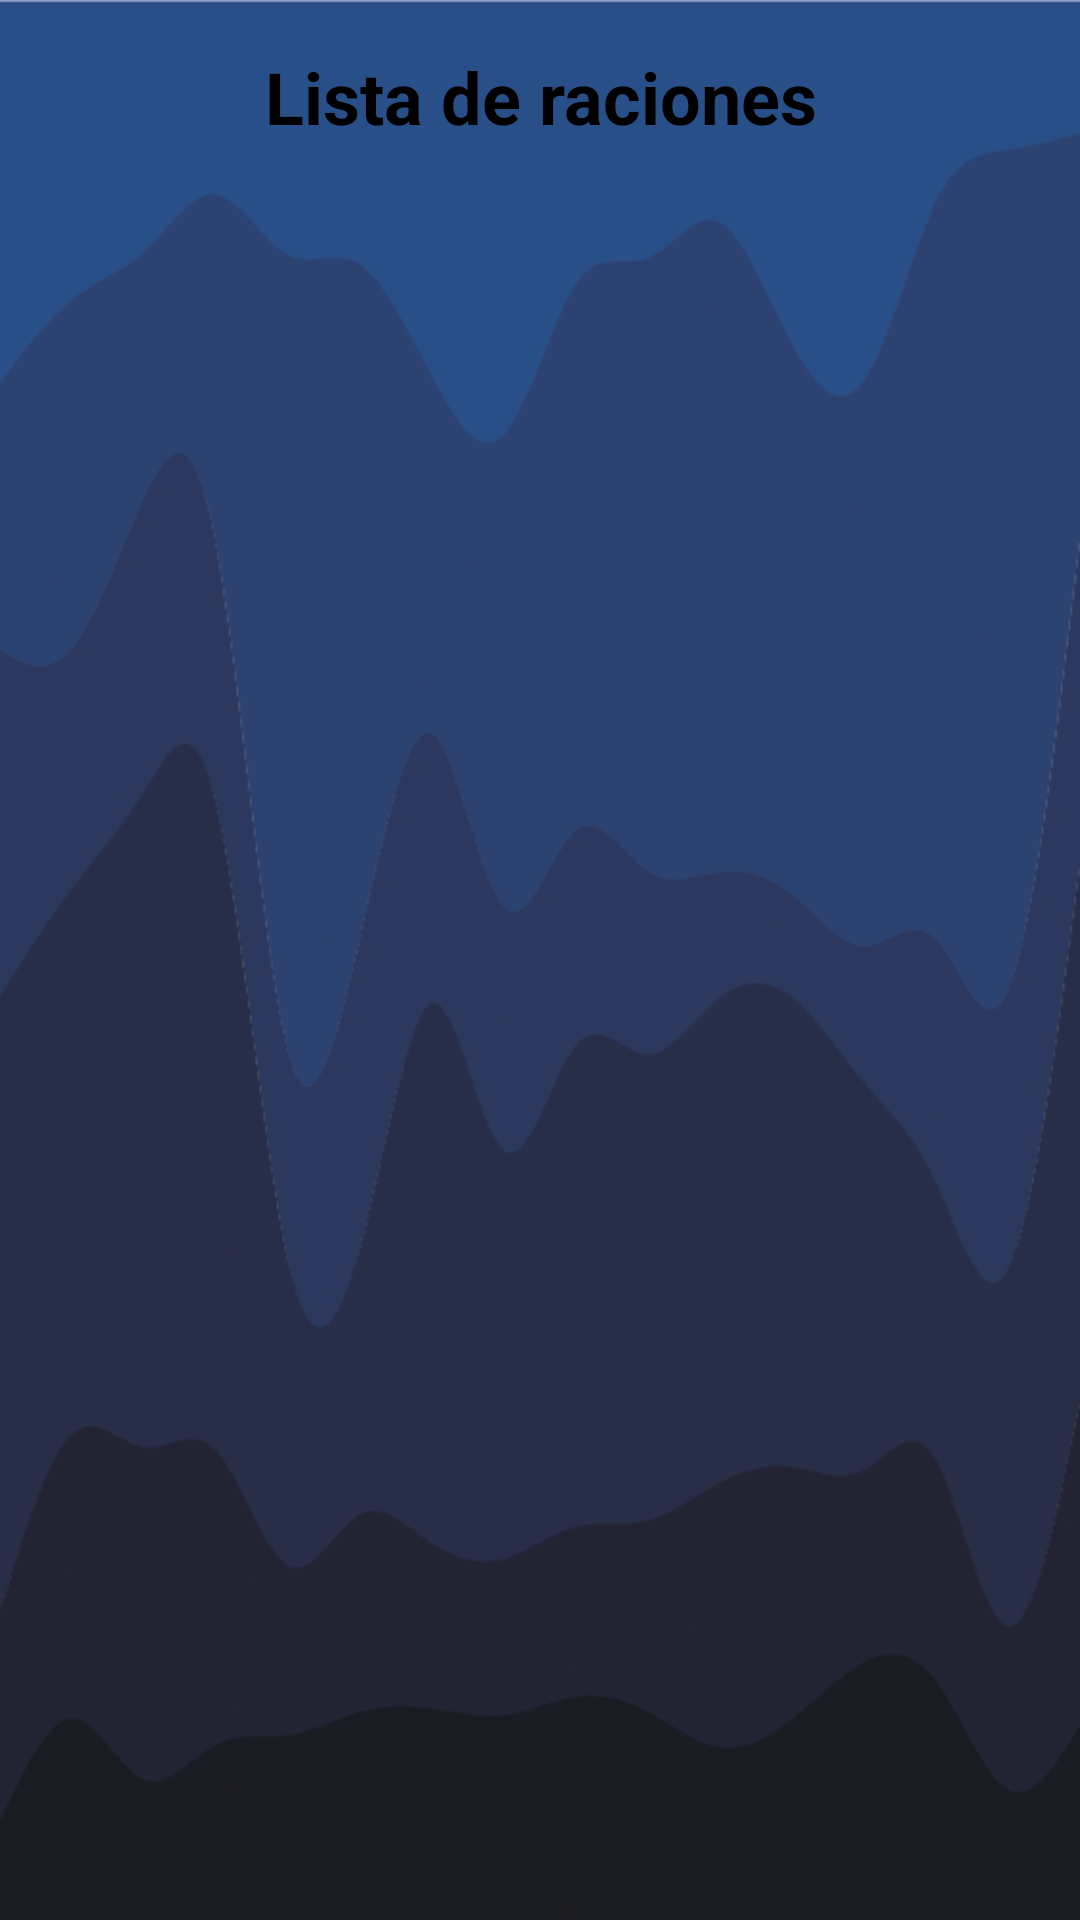

This screen was rendered from an Android layout file. Write that file and the resources it references.
<!-- AndroidManifest.xml: application theme Theme.Eva01 -->
<!-- res/layout/ver_raciones.xml -->
<RelativeLayout xmlns:android="http://schemas.android.com/apk/res/android"
    xmlns:app="http://schemas.android.com/apk/res-auto"
    android:layout_width="match_parent"
    android:layout_height="match_parent"
    xmlns:tools="http://schemas.android.com/tools"
    android:padding="16dp"
    android:background="@drawable/fondo2"
    tools:context=".VerRacionesActivity">

    
    <TextView
        android:id="@+id/titleViewDevices"
        android:layout_width="match_parent"
        android:layout_height="wrap_content"
        android:layout_marginBottom="16dp"
        android:text="@string/lista_de_raciones"
        android:textAlignment="center"
        android:textColor="@color/black"
        android:textSize="24sp"
        android:textStyle="bold" />

    
    <androidx.recyclerview.widget.RecyclerView
        android:id="@+id/racionesRecyclerView"
        android:layout_width="match_parent"
        android:layout_height="match_parent"
        android:layout_below="@id/titleViewDevices"
        android:padding="8dp" />
</RelativeLayout>
<!-- resources referenced by this layout -->
<resources>
  <color name="black">#FF000000</color>
  <!-- drawable fondo2: png bitmap (drawable, 46691 bytes) -->
  <string name="lista_de_raciones">Lista de raciones</string>
  <style name="Theme.Eva01" parent="Base.Theme.Eva01" />
  <style name="Base.Theme.Eva01" parent="Theme.Material3.DayNight.NoActionBar">
          
          
      </style>
</resources>
